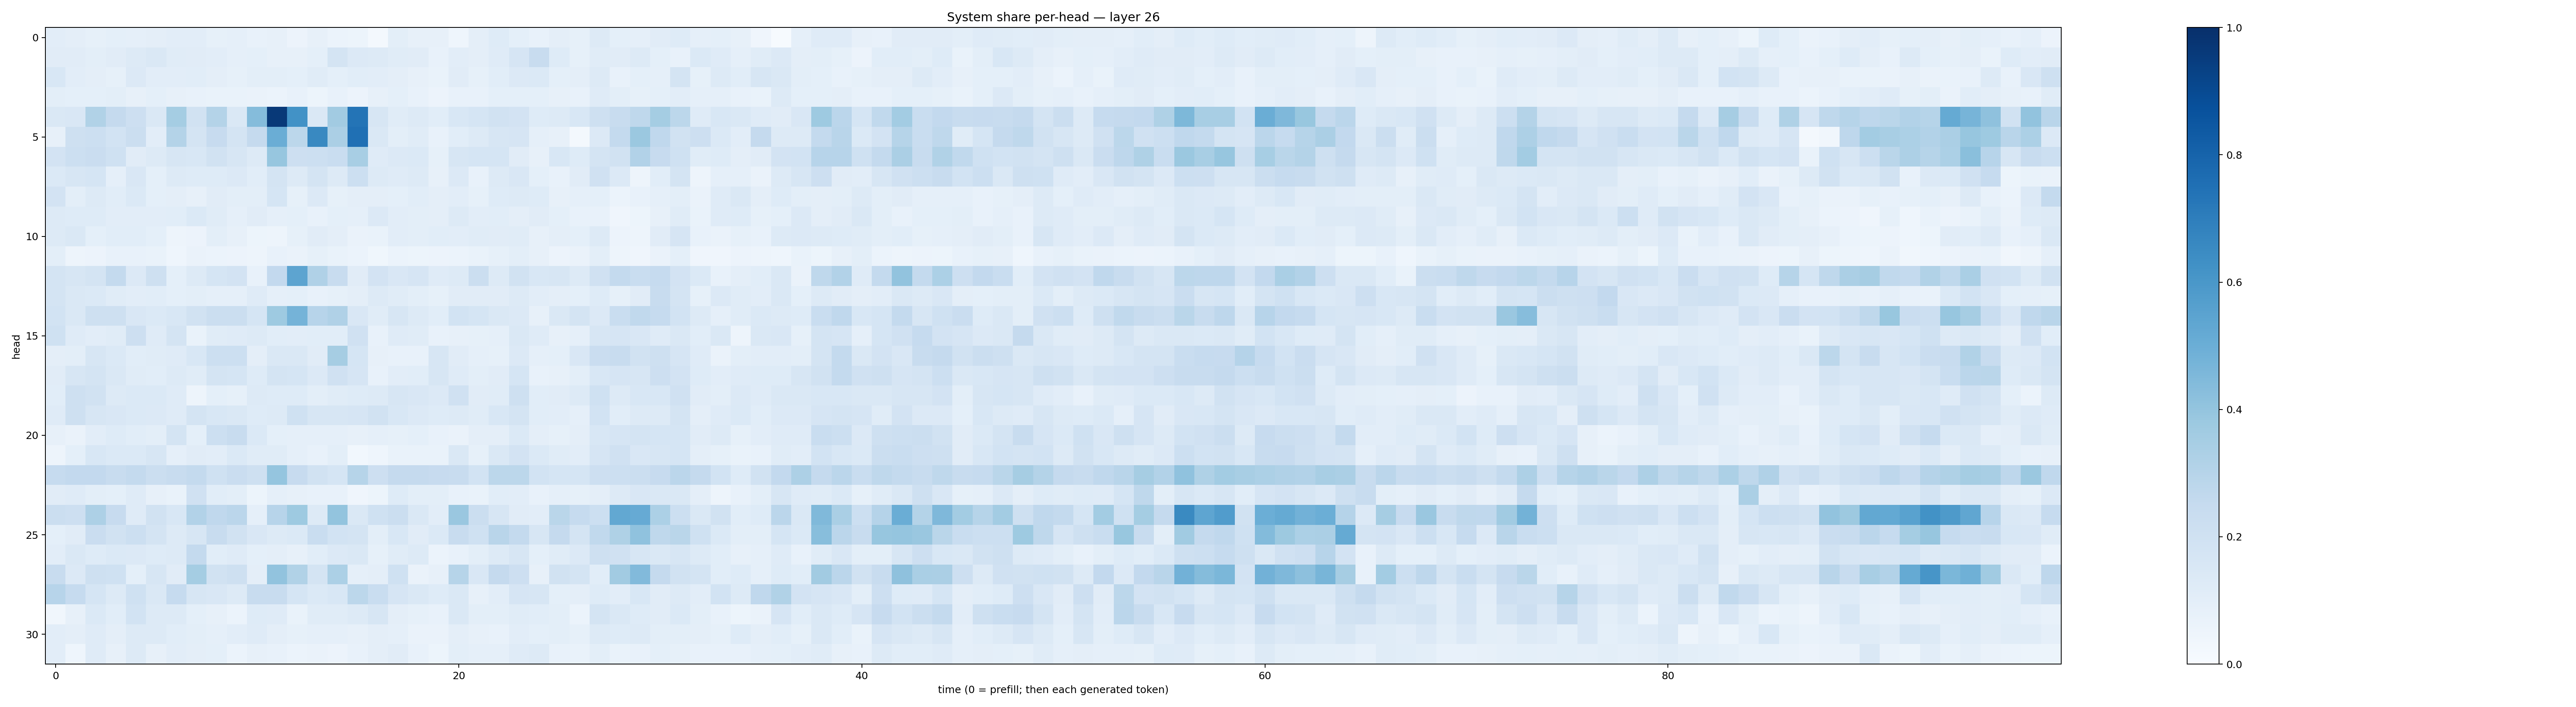

Data behind this chart, as committed beside it:
0.10381933, 0.096040204, 0.08469168, 0.09190547, 0.087614946, 0.09757707, 0.10420746, 0.10320562, 0.08533365, 0.086900346, 0.07728994, 0.08043603, 0.0567699, 0.08042392, 0.059926853, 0.052853506, 0.021840043, 0.09905432, 0.07955011, 0.08074465, 0.046653148, 0.097299404, 0.1239001, 0.0927782
0.1114, 0.1113, 0.09877, 0.1108, 0.1251, 0.144, 0.1145, 0.1115, 0.1034, 0.08684, 0.09156, 0.08068, 0.08153, 0.09013, 0.1781, 0.1343, 0.1293, 0.1134, 0.1109, 0.07646, 0.1017, 0.09725, 0.1173, 0.1647
0.1556, 0.1029, 0.09456, 0.0851, 0.1336, 0.1034, 0.1049, 0.1078, 0.09687, 0.08303, 0.09984, 0.1014, 0.09296, 0.1148, 0.09372, 0.1067, 0.1025, 0.09512, 0.07909, 0.06989, 0.1123, 0.08561, 0.108, 0.1362
0.09831, 0.09028, 0.09032, 0.09823, 0.07996, 0.09216, 0.08081, 0.07486, 0.0674, 0.06867, 0.06445, 0.06128, 0.0723, 0.05366, 0.07804, 0.05742, 0.08133, 0.09036, 0.07516, 0.05822, 0.071, 0.07565, 0.09278, 0.09144
0.1418, 0.1493, 0.3135, 0.2524, 0.2138, 0.1444, 0.355, 0.1893, 0.3079, 0.1471, 0.4351, 0.9633, 0.6239, 0.1422, 0.3615, 0.7373, 0.1622, 0.1162, 0.1304, 0.1081, 0.1557, 0.1704, 0.1896, 0.1829
0.08049, 0.2079, 0.2179, 0.185, 0.2202, 0.1016, 0.3058, 0.1726, 0.2433, 0.1729, 0.2503, 0.501, 0.2796, 0.6599, 0.3324, 0.7524, 0.1422, 0.09806, 0.1169, 0.07291, 0.1088, 0.1305, 0.1591, 0.1651
0.1809, 0.2172, 0.2267, 0.1998, 0.1116, 0.1325, 0.1638, 0.1544, 0.1916, 0.1599, 0.128, 0.391, 0.2135, 0.2159, 0.2323, 0.3403, 0.1199, 0.1329, 0.1391, 0.08358, 0.1586, 0.1699, 0.1699, 0.111
0.1369, 0.1572, 0.1719, 0.08851, 0.1489, 0.09336, 0.1318, 0.1245, 0.1225, 0.1338, 0.1069, 0.176, 0.1301, 0.1787, 0.129, 0.2186, 0.1266, 0.1182, 0.128, 0.07898, 0.1356, 0.07596, 0.1259, 0.1485
0.1828, 0.1001, 0.1256, 0.107, 0.1396, 0.0908, 0.09749, 0.07861, 0.1101, 0.1011, 0.09998, 0.1687, 0.08313, 0.1337, 0.08459, 0.0972, 0.09714, 0.09302, 0.1083, 0.09749, 0.1016, 0.08397, 0.1238, 0.1308
0.1256, 0.1212, 0.1247, 0.1035, 0.1039, 0.1021, 0.1091, 0.1376, 0.1164, 0.08727, 0.1115, 0.08695, 0.0904, 0.07093, 0.09164, 0.08763, 0.1356, 0.1051, 0.101, 0.09465, 0.1304, 0.1023, 0.1063, 0.09575
0.1256, 0.145, 0.09372, 0.1087, 0.1063, 0.09031, 0.0507, 0.05816, 0.0984, 0.0805, 0.05361, 0.04989, 0.08526, 0.1117, 0.09418, 0.06527, 0.06729, 0.1037, 0.09856, 0.106, 0.1049, 0.1143, 0.1123, 0.1153
0.09809, 0.04915, 0.05595, 0.07491, 0.07375, 0.06808, 0.04416, 0.0628, 0.06047, 0.05572, 0.05002, 0.07351, 0.06468, 0.08361, 0.06817, 0.05911, 0.03702, 0.05867, 0.05396, 0.05469, 0.06028, 0.06773, 0.0847, 0.1005
0.1745, 0.1607, 0.1755, 0.2547, 0.1335, 0.2093, 0.0913, 0.1289, 0.1688, 0.18, 0.07592, 0.2587, 0.5395, 0.3202, 0.2415, 0.1099, 0.1825, 0.1522, 0.1652, 0.1202, 0.1257, 0.2256, 0.1308, 0.1922
0.1775, 0.1482, 0.1388, 0.1136, 0.1054, 0.1083, 0.09371, 0.1015, 0.08962, 0.08629, 0.1176, 0.08628, 0.09216, 0.07603, 0.08502, 0.09549, 0.1311, 0.1151, 0.1013, 0.08377, 0.112, 0.11, 0.1125, 0.1291
0.186, 0.1462, 0.2058, 0.2108, 0.1507, 0.1386, 0.1536, 0.1934, 0.2231, 0.2197, 0.1693, 0.3727, 0.4763, 0.2937, 0.3176, 0.1504, 0.1143, 0.158, 0.1307, 0.1066, 0.1859, 0.17, 0.1469, 0.134
0.2014, 0.1174, 0.1041, 0.1143, 0.2115, 0.1185, 0.1774, 0.06838, 0.1163, 0.1205, 0.13, 0.1081, 0.1047, 0.1061, 0.108, 0.1969, 0.07133, 0.1209, 0.1147, 0.07416, 0.07843, 0.08416, 0.08625, 0.1446
0.09694, 0.1004, 0.1598, 0.1383, 0.1072, 0.1153, 0.1182, 0.1538, 0.2167, 0.2171, 0.09423, 0.1447, 0.1435, 0.1099, 0.3512, 0.1689, 0.08142, 0.0755, 0.07095, 0.1589, 0.1126, 0.08697, 0.0836, 0.1345
0.1132, 0.1604, 0.1721, 0.141, 0.1169, 0.106, 0.1286, 0.1154, 0.1734, 0.1697, 0.1231, 0.1775, 0.1689, 0.1351, 0.1961, 0.1672, 0.0736, 0.1039, 0.1081, 0.1596, 0.1203, 0.09949, 0.1099, 0.1682
0.1059, 0.2039, 0.1899, 0.1326, 0.1371, 0.1399, 0.1177, 0.04977, 0.09184, 0.08508, 0.132, 0.1217, 0.1246, 0.09956, 0.1154, 0.1224, 0.127, 0.1587, 0.1514, 0.1362, 0.197, 0.1132, 0.1161, 0.2051
0.12, 0.2038, 0.1564, 0.1496, 0.1377, 0.1346, 0.1176, 0.1757, 0.1533, 0.1462, 0.1237, 0.1299, 0.1999, 0.1608, 0.1614, 0.165, 0.1881, 0.1529, 0.1356, 0.1237, 0.1277, 0.1154, 0.1546, 0.1768
0.08177, 0.06297, 0.1041, 0.1248, 0.1057, 0.09951, 0.1733, 0.09027, 0.2154, 0.2379, 0.137, 0.09165, 0.08857, 0.08618, 0.08908, 0.07934, 0.08764, 0.08342, 0.09306, 0.07544, 0.06558, 0.09463, 0.09713, 0.1387
0.04808, 0.09368, 0.1526, 0.1372, 0.1387, 0.1589, 0.08734, 0.1118, 0.1051, 0.1388, 0.1149, 0.1147, 0.08804, 0.07662, 0.09904, 0.02872, 0.04316, 0.06714, 0.06894, 0.06674, 0.1414, 0.08574, 0.1477, 0.1836
0.2473, 0.26, 0.26, 0.2365, 0.2566, 0.226, 0.2392, 0.2577, 0.2024, 0.2281, 0.2056, 0.3963, 0.2424, 0.1929, 0.1706, 0.3001, 0.2143, 0.2523, 0.251, 0.2448, 0.2407, 0.1839, 0.2803, 0.2776
0.1096, 0.1205, 0.09921, 0.09311, 0.1181, 0.07855, 0.07004, 0.1967, 0.1074, 0.0991, 0.05159, 0.08891, 0.07985, 0.0715, 0.07236, 0.0395, 0.05253, 0.1216, 0.1004, 0.09988, 0.07086, 0.06909, 0.1086, 0.1044
0.2209, 0.2141, 0.3254, 0.2426, 0.1186, 0.1915, 0.1546, 0.3105, 0.2691, 0.2846, 0.08841, 0.2953, 0.3727, 0.1287, 0.4018, 0.1464, 0.2009, 0.2197, 0.1477, 0.1054, 0.3864, 0.2203, 0.1607, 0.1108
0.09112, 0.1127, 0.2289, 0.1928, 0.2161, 0.1784, 0.1302, 0.1583, 0.2395, 0.1923, 0.1519, 0.1323, 0.1388, 0.2306, 0.1868, 0.1728, 0.09902, 0.1554, 0.1118, 0.1393, 0.2372, 0.2015, 0.291, 0.2546
0.1023, 0.1447, 0.1219, 0.1385, 0.1366, 0.1243, 0.1256, 0.2541, 0.1059, 0.1173, 0.09197, 0.09715, 0.07974, 0.1063, 0.1338, 0.1459, 0.08348, 0.1153, 0.1306, 0.06234, 0.07704, 0.09946, 0.1311, 0.1574
0.2387, 0.1361, 0.2077, 0.2002, 0.09165, 0.1581, 0.1124, 0.355, 0.1883, 0.2037, 0.09457, 0.4058, 0.3155, 0.1794, 0.3285, 0.08984, 0.0961, 0.201, 0.06447, 0.08059, 0.2975, 0.1514, 0.2504, 0.2144
0.2937, 0.2481, 0.1713, 0.127, 0.2018, 0.1439, 0.2487, 0.1599, 0.1489, 0.1313, 0.2403, 0.2347, 0.1705, 0.1392, 0.1549, 0.2778, 0.2326, 0.1673, 0.1471, 0.1229, 0.1451, 0.07961, 0.1032, 0.1645
0.03508, 0.08173, 0.1398, 0.1056, 0.1838, 0.1262, 0.1319, 0.09069, 0.08105, 0.06103, 0.1218, 0.1199, 0.06788, 0.115, 0.1151, 0.1269, 0.1573, 0.09406, 0.08325, 0.07225, 0.1452, 0.0977, 0.1005, 0.1151
0.1051, 0.0948, 0.1206, 0.09393, 0.1271, 0.1256, 0.108, 0.1003, 0.08936, 0.1043, 0.1194, 0.0972, 0.08492, 0.08786, 0.08924, 0.07926, 0.09657, 0.08617, 0.06371, 0.06454, 0.09621, 0.08137, 0.07753, 0.1032
0.1033, 0.04633, 0.1185, 0.07917, 0.1285, 0.08142, 0.1051, 0.09593, 0.09295, 0.06078, 0.07819, 0.07613, 0.06181, 0.06564, 0.05651, 0.07195, 0.09694, 0.1121, 0.07718, 0.05116, 0.09817, 0.08599, 0.08647, 0.1191
